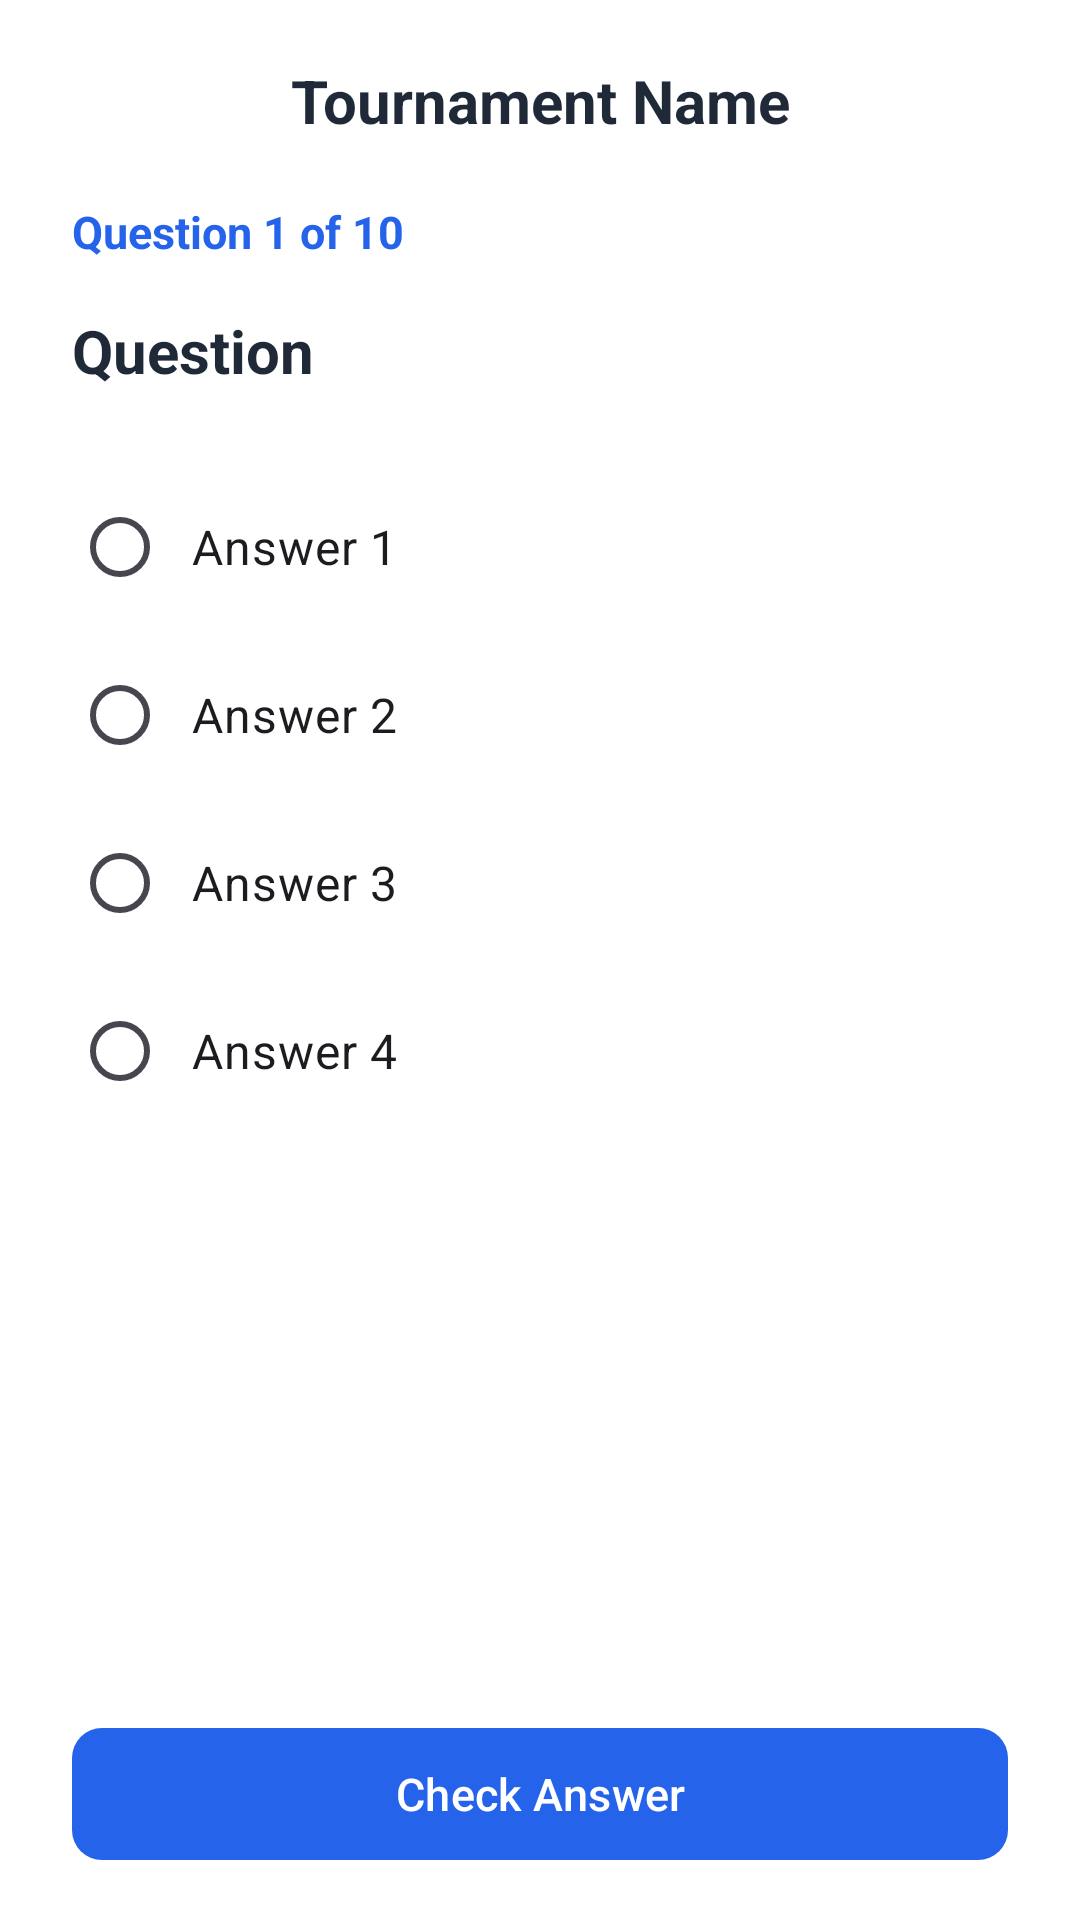

Layout XML and referenced resources for this Android screen:
<!-- AndroidManifest.xml: application theme Theme.ISCG7424Quiz -->
<!-- res/layout/activity_quiz.xml -->
<?xml version="1.0" encoding="utf-8"?>
<LinearLayout xmlns:android="http://schemas.android.com/apk/res/android"
    xmlns:app="http://schemas.android.com/apk/res-auto"
    xmlns:tools="http://schemas.android.com/tools"
    android:id="@+id/main"
    android:layout_width="match_parent"
    android:layout_height="match_parent"
    tools:context=".player.QuizActivity"
    android:orientation="vertical"
    android:background="#FFFFFF">


    <TextView
        android:id="@+id/tvTournamentName"
        android:layout_width="match_parent"
        android:layout_height="wrap_content"
        android:padding="20dp"
        android:gravity="center"
        android:text="Tournament Name"
        android:textColor="#1F2937"
        android:textSize="20sp"
        android:textStyle="bold" />

    <TextView
        android:id="@+id/tvProgress"
        android:layout_width="match_parent"
        android:layout_height="wrap_content"
        android:paddingHorizontal="24dp"
        android:paddingBottom="16dp"
        android:text="Question 1 of 10"
        android:textColor="#2563EB"
        android:textSize="15sp"
        android:textStyle="bold" />

    <ScrollView
        android:layout_width="match_parent"
        android:layout_height="0dp"
        android:layout_weight="1"
        android:fillViewport="true">

        <LinearLayout
            android:layout_width="match_parent"
            android:layout_height="wrap_content"
            android:orientation="vertical"
            android:paddingHorizontal="24dp">

            <TextView
                android:id="@+id/tvQuestion"
                android:layout_width="match_parent"
                android:layout_height="wrap_content"
                android:layout_marginBottom="24dp"
                android:text="Question"
                android:textColor="#1F2937"
                android:textSize="20sp"
                android:textStyle="bold" />

            <RadioGroup
                android:id="@+id/rgAnswers"
                android:layout_width="match_parent"
                android:layout_height="wrap_content"
                android:orientation="vertical">

                <RadioButton
                    android:id="@+id/rbAnswer1"
                    android:layout_width="match_parent"
                    android:layout_height="wrap_content"
                    android:minHeight="56dp"
                    android:padding="8dp"
                    android:text="Answer 1"
                    android:textSize="16sp"
                    android:buttonTint="#2563EB" />

                <RadioButton
                    android:id="@+id/rbAnswer2"
                    android:layout_width="match_parent"
                    android:layout_height="wrap_content"
                    android:minHeight="56dp"
                    android:padding="8dp"
                    android:text="Answer 2"
                    android:textSize="16sp"
                    android:buttonTint="#2563EB" />

                <RadioButton
                    android:id="@+id/rbAnswer3"
                    android:layout_width="match_parent"
                    android:layout_height="wrap_content"
                    android:minHeight="56dp"
                    android:padding="8dp"
                    android:text="Answer 3"
                    android:textSize="16sp"
                    android:buttonTint="#2563EB" />

                <RadioButton
                    android:id="@+id/rbAnswer4"
                    android:layout_width="match_parent"
                    android:layout_height="wrap_content"
                    android:minHeight="56dp"
                    android:padding="8dp"
                    android:text="Answer 4"
                    android:textSize="16sp"
                    android:buttonTint="#2563EB" />

            </RadioGroup>

            <TextView
                android:id="@+id/tvFeedback"
                android:layout_width="match_parent"
                android:layout_height="wrap_content"
                android:layout_marginTop="24dp"
                android:textSize="16sp"
                android:textStyle="bold"
                android:visibility="gone" />

        </LinearLayout>

    </ScrollView>

    <com.google.android.material.button.MaterialButton
        android:id="@+id/btnCheckAnswer"
        android:layout_width="match_parent"
        android:layout_height="52dp"
        android:layout_marginHorizontal="24dp"
        android:layout_marginBottom="16dp"
        android:text="Check Answer"
        android:textAllCaps="false"
        android:textColor="#FFFFFF"
        android:textSize="15sp"
        app:backgroundTint="#2563EB"
        app:cornerRadius="10dp" />

    <com.google.android.material.button.MaterialButton
        android:id="@+id/btnNext"
        android:layout_width="match_parent"
        android:layout_height="52dp"
        android:layout_marginHorizontal="24dp"
        android:layout_marginBottom="16dp"
        android:text="Next Question"
        android:textAllCaps="false"
        android:textColor="#FFFFFF"
        android:textSize="15sp"
        android:visibility="gone"
        app:backgroundTint="#2563EB"
        app:cornerRadius="10dp" />

</LinearLayout>
<!-- resources referenced by this layout -->
<resources>
  <style name="Theme.ISCG7424Quiz" parent="Base.Theme.ISCG7424Quiz" />
  <style name="Base.Theme.ISCG7424Quiz" parent="Theme.Material3.DayNight.NoActionBar">
          
          
  
          <item name="android:windowSplashScreenBackground">#FFFFFF</item>
      </style>
</resources>
